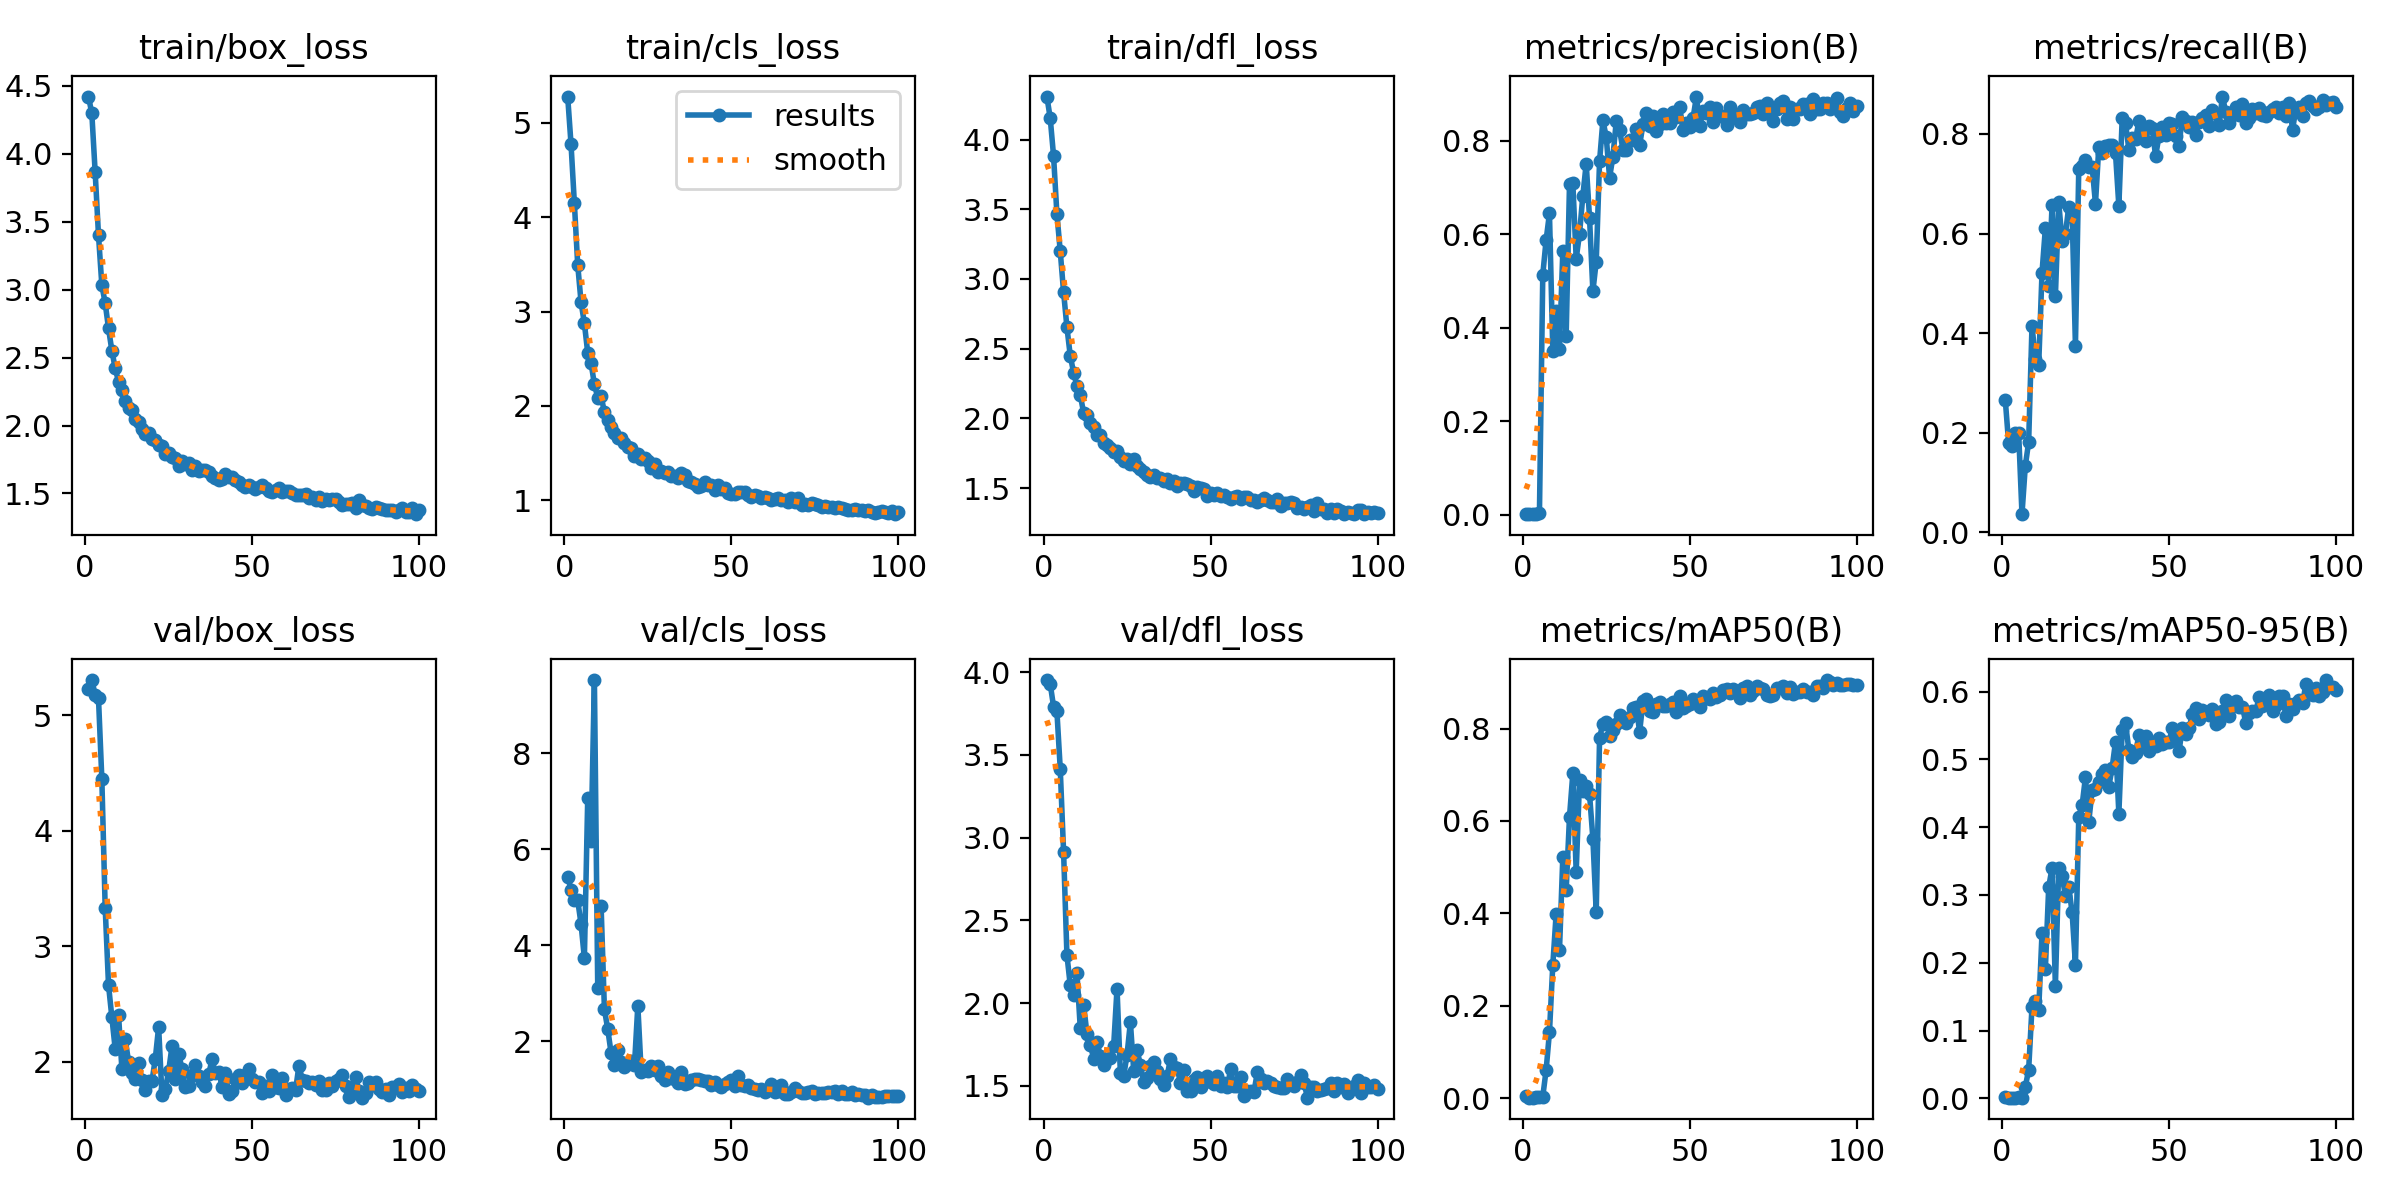

Data behind this chart, as committed beside it:
epoch, train/box_loss, train/cls_loss, train/dfl_loss, metrics/precision(B), metrics/recall(B), metrics/mAP50(B), metrics/mAP50-95(B), val/box_loss, val/cls_loss, val/dfl_loss, lr/pg0, lr/pg1, lr/pg2
1, 4.422, 5.275, 4.309, 0.0009, 0.2658, 0.00597, 0.00127, 5.227, 5.424, 3.951, 0.0856, 0.0016, 0.0016
2, 4.298, 4.773, 4.154, 0.00207, 0.1792, 0.00152, 0.00086, 5.307, 5.158, 3.928, 0.07027, 0.003267, 0.003267
3, 3.865, 4.149, 3.883, 0.00202, 0.1731, 0.00152, 0.0009, 5.18, 4.944, 3.791, 0.0549, 0.004901, 0.004901
4, 3.401, 3.496, 3.467, 0.00232, 0.1988, 0.00329, 0.00093, 5.148, 4.935, 3.763, 0.0395, 0.006501, 0.006501
5, 3.034, 3.1, 3.2, 0.00238, 0.2, 0.00364, 0.00114, 4.45, 4.441, 3.415, 0.02407, 0.008067, 0.008067
6, 2.901, 2.874, 2.906, 0.5136, 0.03632, 0.00405, 0.00101, 3.334, 3.725, 2.915, 0.009505, 0.009505, 0.009505
7, 2.715, 2.564, 2.654, 0.5878, 0.1334, 0.06119, 0.01676, 2.663, 7.059, 2.291, 0.009406, 0.009406, 0.009406
8, 2.552, 2.455, 2.449, 0.6448, 0.1816, 0.1432, 0.04232, 2.384, 6.18, 2.107, 0.009307, 0.009307, 0.009307
9, 2.421, 2.228, 2.329, 0.3507, 0.415, 0.2887, 0.1348, 2.109, 9.526, 2.05, 0.009208, 0.009208, 0.009208
10, 2.323, 2.09, 2.232, 0.4351, 0.3483, 0.3988, 0.1436, 2.402, 3.101, 2.185, 0.009109, 0.009109, 0.009109
11, 2.259, 2.109, 2.167, 0.3546, 0.3355, 0.3203, 0.13, 1.938, 4.824, 1.847, 0.00901, 0.00901, 0.00901
12, 2.178, 1.931, 2.041, 0.5649, 0.5216, 0.5228, 0.244, 2.197, 2.661, 1.99, 0.008911, 0.008911, 0.008911
13, 2.128, 1.853, 2.024, 0.383, 0.6102, 0.4505, 0.1906, 1.997, 2.245, 1.813, 0.008812, 0.008812, 0.008812
14, 2.111, 1.782, 1.968, 0.707, 0.4945, 0.609, 0.3117, 1.897, 1.748, 1.749, 0.008713, 0.008713, 0.008713
15, 2.05, 1.719, 1.938, 0.7088, 0.6563, 0.7032, 0.3398, 1.849, 1.505, 1.665, 0.008614, 0.008614, 0.008614
16, 2.025, 1.665, 1.884, 0.548, 0.4737, 0.4893, 0.1655, 1.986, 1.805, 1.767, 0.008515, 0.008515, 0.008515
17, 1.975, 1.666, 1.879, 0.6013, 0.663, 0.6876, 0.3403, 1.839, 1.561, 1.681, 0.008416, 0.008416, 0.008416
18, 1.939, 1.608, 1.826, 0.683, 0.5845, 0.6648, 0.3286, 1.755, 1.46, 1.626, 0.008317, 0.008317, 0.008317
19, 1.947, 1.566, 1.808, 0.7513, 0.5989, 0.6748, 0.2987, 1.829, 1.523, 1.664, 0.008218, 0.008218, 0.008218
20, 1.9, 1.56, 1.785, 0.6346, 0.6538, 0.6574, 0.3113, 1.828, 1.581, 1.67, 0.008119, 0.008119, 0.008119
21, 1.897, 1.474, 1.759, 0.4779, 0.6427, 0.5619, 0.2749, 2.024, 1.499, 1.743, 0.00802, 0.00802, 0.00802
22, 1.857, 1.497, 1.764, 0.5416, 0.375, 0.4025, 0.1973, 2.3, 2.739, 2.088, 0.007921, 0.007921, 0.007921
23, 1.848, 1.438, 1.726, 0.7566, 0.7296, 0.7805, 0.4158, 1.711, 1.362, 1.578, 0.007822, 0.007822, 0.007822
24, 1.793, 1.45, 1.693, 0.844, 0.7358, 0.8104, 0.4324, 1.763, 1.398, 1.559, 0.007723, 0.007723, 0.007723
25, 1.797, 1.415, 1.709, 0.8078, 0.7477, 0.8148, 0.4737, 1.917, 1.376, 1.688, 0.007624, 0.007624, 0.007624
26, 1.771, 1.344, 1.671, 0.7214, 0.734, 0.784, 0.4084, 2.133, 1.47, 1.885, 0.007525, 0.007525, 0.007525
27, 1.764, 1.382, 1.709, 0.7665, 0.7342, 0.797, 0.4542, 1.845, 1.405, 1.588, 0.007426, 0.007426, 0.007426
28, 1.704, 1.299, 1.658, 0.842, 0.6598, 0.8108, 0.4558, 2.064, 1.489, 1.716, 0.007327, 0.007327, 0.007327
29, 1.736, 1.315, 1.638, 0.8237, 0.7744, 0.8294, 0.4671, 1.939, 1.269, 1.626, 0.007228, 0.007228, 0.007228
30, 1.718, 1.295, 1.619, 0.7809, 0.7611, 0.8204, 0.4791, 1.779, 1.191, 1.521, 0.007129, 0.007129, 0.007129
31, 1.723, 1.298, 1.593, 0.7807, 0.7765, 0.811, 0.4849, 1.791, 1.361, 1.55, 0.00703, 0.00703, 0.00703
32, 1.676, 1.256, 1.582, 0.8016, 0.7771, 0.8258, 0.4599, 1.882, 1.236, 1.617, 0.006931, 0.006931, 0.006931
33, 1.704, 1.255, 1.594, 0.801, 0.7771, 0.8449, 0.4881, 1.972, 1.199, 1.642, 0.006832, 0.006832, 0.006832
34, 1.666, 1.24, 1.575, 0.826, 0.7608, 0.8458, 0.5263, 1.873, 1.126, 1.587, 0.006733, 0.006733, 0.006733
35, 1.675, 1.286, 1.575, 0.7911, 0.6551, 0.7929, 0.4199, 1.82, 1.352, 1.541, 0.006634, 0.006634, 0.006634
36, 1.676, 1.267, 1.549, 0.8354, 0.8315, 0.8596, 0.5433, 1.793, 1.11, 1.503, 0.006535, 0.006535, 0.006535
37, 1.656, 1.202, 1.569, 0.8596, 0.8218, 0.8643, 0.5536, 1.892, 1.13, 1.559, 0.006436, 0.006436, 0.006436
38, 1.625, 1.191, 1.535, 0.8315, 0.7683, 0.8377, 0.5137, 2.019, 1.178, 1.664, 0.006337, 0.006337, 0.006337
39, 1.616, 1.178, 1.549, 0.8525, 0.7926, 0.8349, 0.5037, 1.898, 1.202, 1.614, 0.006238, 0.006238, 0.006238
40, 1.601, 1.141, 1.518, 0.8207, 0.7892, 0.8537, 0.5097, 1.912, 1.205, 1.606, 0.006139, 0.006139, 0.006139
41, 1.606, 1.15, 1.536, 0.8368, 0.8254, 0.8573, 0.5361, 1.78, 1.191, 1.519, 0.00604, 0.00604, 0.00604
42, 1.64, 1.195, 1.537, 0.8585, 0.8072, 0.8496, 0.5219, 1.897, 1.165, 1.597, 0.005941, 0.005941, 0.005941
43, 1.625, 1.165, 1.531, 0.8382, 0.7864, 0.8477, 0.535, 1.72, 1.165, 1.469, 0.005842, 0.005842, 0.005842
44, 1.619, 1.162, 1.518, 0.8373, 0.8159, 0.8523, 0.5124, 1.742, 1.077, 1.471, 0.005743, 0.005743, 0.005743
45, 1.603, 1.115, 1.48, 0.8612, 0.812, 0.8563, 0.5259, 1.846, 1.137, 1.533, 0.005644, 0.005644, 0.005644
46, 1.585, 1.163, 1.509, 0.8506, 0.7549, 0.8364, 0.5201, 1.886, 1.081, 1.552, 0.005545, 0.005545, 0.005545
47, 1.562, 1.124, 1.501, 0.8715, 0.7957, 0.8697, 0.5313, 1.813, 1.042, 1.495, 0.005446, 0.005446, 0.005446
48, 1.549, 1.127, 1.496, 0.8237, 0.8132, 0.8433, 0.5224, 1.881, 1.107, 1.546, 0.005347, 0.005347, 0.005347
49, 1.564, 1.08, 1.447, 0.8389, 0.7979, 0.8495, 0.5257, 1.932, 1.147, 1.557, 0.005248, 0.005248, 0.005248
50, 1.55, 1.071, 1.463, 0.8299, 0.8213, 0.8522, 0.5254, 1.849, 1.187, 1.523, 0.005149, 0.005149, 0.005149
51, 1.533, 1.072, 1.449, 0.8495, 0.8205, 0.864, 0.5463, 1.825, 1.058, 1.511, 0.00505, 0.00505, 0.00505
52, 1.551, 1.086, 1.464, 0.8949, 0.7967, 0.8581, 0.5321, 1.82, 1.277, 1.559, 0.004951, 0.004951, 0.004951
53, 1.56, 1.09, 1.441, 0.8325, 0.7763, 0.8467, 0.5119, 1.726, 1.074, 1.5, 0.004852, 0.004852, 0.004852
54, 1.541, 1.085, 1.451, 0.8641, 0.8339, 0.8713, 0.546, 1.786, 1.06, 1.52, 0.004753, 0.004753, 0.004753
55, 1.521, 1.059, 1.439, 0.8594, 0.8253, 0.8667, 0.5371, 1.745, 1.082, 1.494, 0.004654, 0.004654, 0.004654
56, 1.514, 1.036, 1.425, 0.8729, 0.8145, 0.8638, 0.5458, 1.884, 1.021, 1.599, 0.004555, 0.004555, 0.004555
57, 1.525, 1.053, 1.433, 0.8395, 0.8242, 0.876, 0.5668, 1.776, 0.9933, 1.497, 0.004456, 0.004456, 0.004456
58, 1.544, 1.045, 1.445, 0.8697, 0.7976, 0.8686, 0.5753, 1.774, 0.9837, 1.5, 0.004357, 0.004357, 0.004357
59, 1.509, 1.028, 1.42, 0.8528, 0.8235, 0.8723, 0.5598, 1.856, 0.9952, 1.553, 0.004258, 0.004258, 0.004258
60, 1.517, 1.032, 1.434, 0.8538, 0.8314, 0.8843, 0.5736, 1.706, 0.9402, 1.44, 0.004159, 0.004159, 0.004159
... 40 more rows
